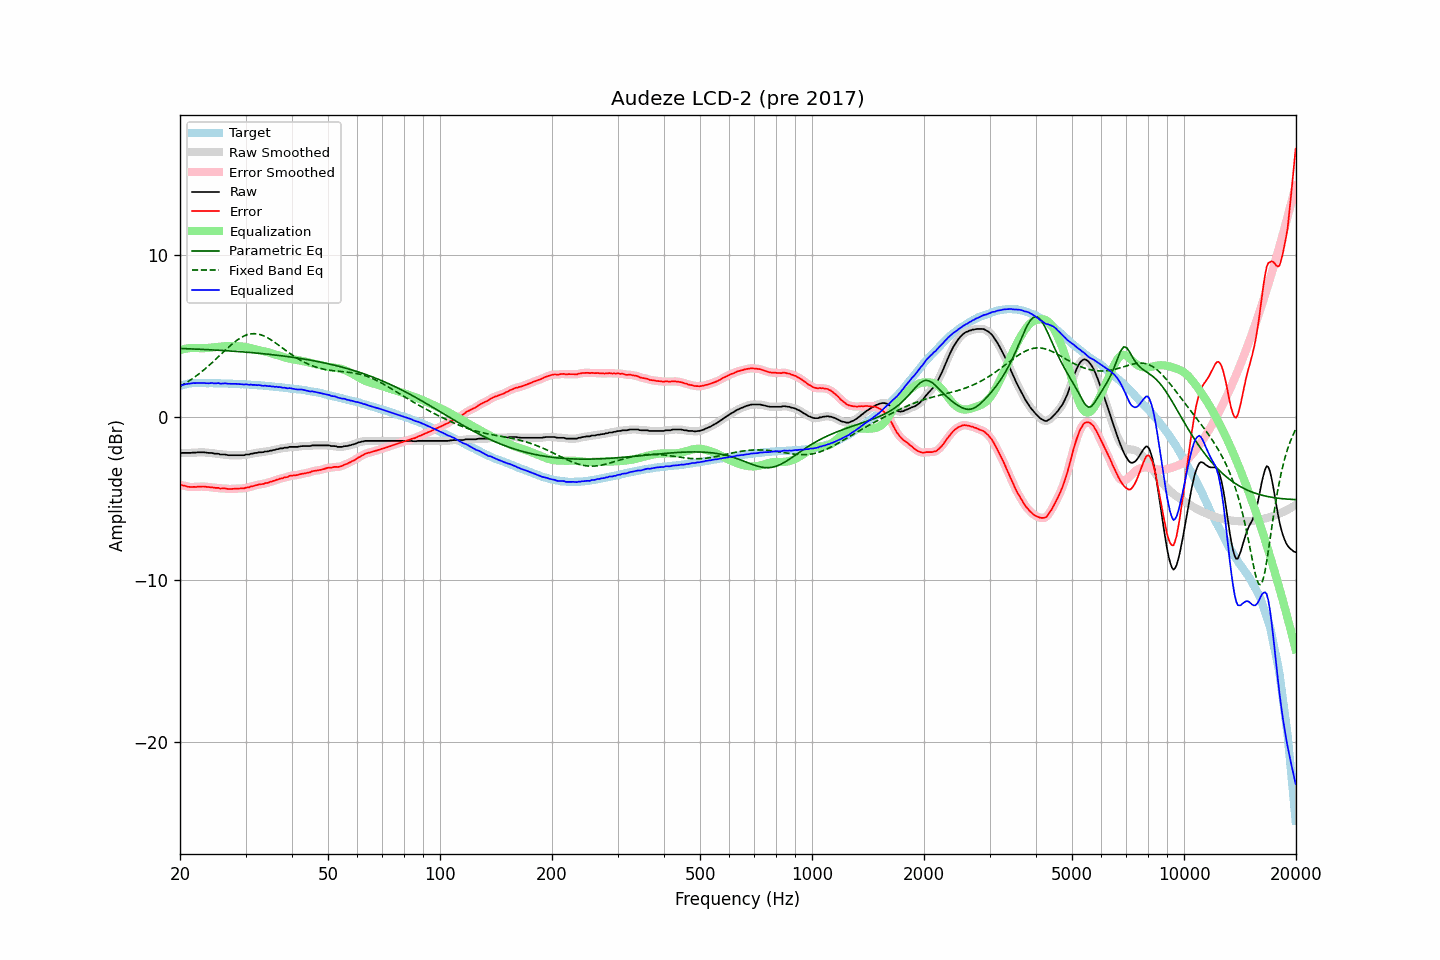

Values plotted in this chart, from the file beside it:
frequency, raw, error, smoothed, error_smoothed, equalization, parametric_eq, fixed_band_eq, equalized_raw, equalized_smoothed, target
20.00, -2.21, -4.16, -2.21, -4.15, 4.15, 4.25, 1.91, 1.93, 1.94, 1.95
20.20, -2.18, -4.16, -2.19, -4.17, 4.17, 4.24, 1.96, 1.99, 1.98, 1.98
20.40, -2.18, -4.19, -2.19, -4.19, 4.20, 4.24, 2.02, 2.01, 2.01, 2.01
20.61, -2.18, -4.21, -2.18, -4.21, 4.22, 4.24, 2.08, 2.04, 2.04, 2.02
20.81, -2.18, -4.24, -2.18, -4.24, 4.24, 4.23, 2.14, 2.06, 2.06, 2.05
21.02, -2.18, -4.27, -2.19, -4.26, 4.25, 4.23, 2.20, 2.07, 2.07, 2.08
21.23, -2.18, -4.28, -2.18, -4.28, 4.27, 4.22, 2.27, 2.08, 2.08, 2.09
21.44, -2.18, -4.29, -2.18, -4.28, 4.27, 4.22, 2.34, 2.09, 2.10, 2.10
21.66, -2.16, -4.28, -2.17, -4.28, 4.28, 4.22, 2.40, 2.12, 2.11, 2.11
21.87, -2.16, -4.28, -2.16, -4.28, 4.28, 4.21, 2.48, 2.12, 2.12, 2.11
22.09, -2.16, -4.28, -2.16, -4.27, 4.28, 4.21, 2.55, 2.11, 2.12, 2.12
22.31, -2.14, -4.26, -2.15, -4.27, 4.27, 4.20, 2.62, 2.13, 2.12, 2.12
22.54, -2.14, -4.26, -2.14, -4.26, 4.27, 4.20, 2.70, 2.12, 2.12, 2.12
22.76, -2.14, -4.26, -2.14, -4.26, 4.26, 4.19, 2.78, 2.12, 2.12, 2.12
22.99, -2.14, -4.25, -2.14, -4.26, 4.26, 4.19, 2.86, 2.12, 2.12, 2.11
23.22, -2.14, -4.25, -2.15, -4.26, 4.26, 4.18, 2.94, 2.12, 2.11, 2.11
23.45, -2.16, -4.27, -2.16, -4.27, 4.27, 4.18, 3.02, 2.11, 2.11, 2.11
23.69, -2.17, -4.28, -2.17, -4.28, 4.28, 4.17, 3.11, 2.10, 2.10, 2.11
23.92, -2.18, -4.29, -2.18, -4.29, 4.28, 4.17, 3.20, 2.10, 2.11, 2.11
24.16, -2.18, -4.30, -2.19, -4.30, 4.30, 4.16, 3.29, 2.11, 2.11, 2.11
24.40, -2.18, -4.30, -2.20, -4.31, 4.31, 4.16, 3.37, 2.12, 2.11, 2.11
24.65, -2.22, -4.33, -2.21, -4.32, 4.32, 4.15, 3.47, 2.10, 2.11, 2.10
24.89, -2.23, -4.34, -2.22, -4.33, 4.33, 4.15, 3.56, 2.10, 2.11, 2.10
25.14, -2.23, -4.33, -2.24, -4.34, 4.34, 4.14, 3.65, 2.11, 2.10, 2.10
25.39, -2.23, -4.33, -2.25, -4.35, 4.35, 4.14, 3.75, 2.11, 2.10, 2.10
25.65, -2.28, -4.38, -2.27, -4.36, 4.36, 4.13, 3.84, 2.08, 2.09, 2.10
25.91, -2.28, -4.37, -2.28, -4.37, 4.37, 4.12, 3.94, 2.09, 2.09, 2.09
26.16, -2.28, -4.37, -2.29, -4.37, 4.38, 4.12, 4.03, 2.09, 2.09, 2.09
26.43, -2.28, -4.37, -2.29, -4.38, 4.39, 4.11, 4.12, 2.10, 2.09, 2.09
26.69, -2.30, -4.39, -2.30, -4.39, 4.39, 4.11, 4.21, 2.09, 2.09, 2.08
26.96, -2.32, -4.41, -2.32, -4.40, 4.39, 4.10, 4.31, 2.07, 2.08, 2.08
27.23, -2.32, -4.41, -2.32, -4.41, 4.40, 4.09, 4.39, 2.07, 2.07, 2.08
27.50, -2.32, -4.40, -2.33, -4.40, 4.40, 4.09, 4.48, 2.07, 2.07, 2.08
27.77, -2.32, -4.39, -2.32, -4.40, 4.40, 4.08, 4.56, 2.07, 2.07, 2.07
28.05, -2.32, -4.39, -2.32, -4.39, 4.39, 4.07, 4.64, 2.07, 2.07, 2.07
28.33, -2.32, -4.38, -2.32, -4.38, 4.39, 4.06, 4.72, 2.07, 2.07, 2.06
28.62, -2.32, -4.38, -2.32, -4.38, 4.39, 4.06, 4.79, 2.06, 2.06, 2.05
28.90, -2.32, -4.38, -2.32, -4.37, 4.38, 4.05, 4.86, 2.05, 2.05, 2.05
29.19, -2.32, -4.37, -2.33, -4.37, 4.37, 4.04, 4.92, 2.05, 2.04, 2.04
29.48, -2.32, -4.37, -2.32, -4.37, 4.36, 4.03, 4.97, 2.04, 2.04, 2.05
29.78, -2.32, -4.36, -2.31, -4.35, 4.35, 4.03, 5.02, 2.02, 2.04, 2.04
30.08, -2.28, -4.32, -2.30, -4.34, 4.33, 4.02, 5.06, 2.05, 2.03, 2.04
30.38, -2.28, -4.31, -2.28, -4.31, 4.31, 4.01, 5.10, 2.03, 2.03, 2.02
30.68, -2.28, -4.31, -2.27, -4.29, 4.29, 4.00, 5.12, 2.00, 2.02, 2.02
30.99, -2.23, -4.24, -2.25, -4.26, 4.26, 3.99, 5.14, 2.03, 2.01, 2.01
31.30, -2.23, -4.24, -2.23, -4.23, 4.24, 3.99, 5.15, 2.00, 2.01, 2.01
31.61, -2.20, -4.21, -2.21, -4.21, 4.21, 3.98, 5.16, 2.01, 2.00, 2.01
31.93, -2.18, -4.18, -2.19, -4.18, 4.19, 3.97, 5.15, 2.00, 2.00, 1.99
32.24, -2.18, -4.16, -2.17, -4.15, 4.16, 3.96, 5.14, 1.98, 1.99, 1.98
32.57, -2.14, -4.12, -2.16, -4.13, 4.14, 3.95, 5.12, 2.00, 1.98, 1.98
32.89, -2.14, -4.12, -2.15, -4.12, 4.12, 3.94, 5.10, 1.98, 1.97, 1.98
33.22, -2.14, -4.11, -2.13, -4.10, 4.10, 3.93, 5.06, 1.95, 1.96, 1.96
33.55, -2.13, -4.09, -2.12, -4.08, 4.08, 3.92, 5.02, 1.94, 1.95, 1.96
33.89, -2.09, -4.04, -2.11, -4.06, 4.06, 3.91, 4.98, 1.96, 1.94, 1.95
34.23, -2.09, -4.04, -2.09, -4.03, 4.03, 3.90, 4.93, 1.94, 1.94, 1.94
34.57, -2.08, -4.01, -2.07, -4.01, 4.00, 3.89, 4.87, 1.92, 1.93, 1.93
34.92, -2.04, -3.96, -2.06, -3.98, 3.98, 3.88, 4.81, 1.93, 1.92, 1.92
35.27, -2.04, -3.96, -2.04, -3.95, 3.94, 3.87, 4.75, 1.90, 1.91, 1.91
35.62, -2.00, -3.91, -2.01, -3.91, 3.91, 3.86, 4.69, 1.91, 1.90, 1.90
35.97, -2.00, -3.89, -1.99, -3.88, 3.88, 3.84, 4.62, 1.88, 1.89, 1.89
... 635 more rows
